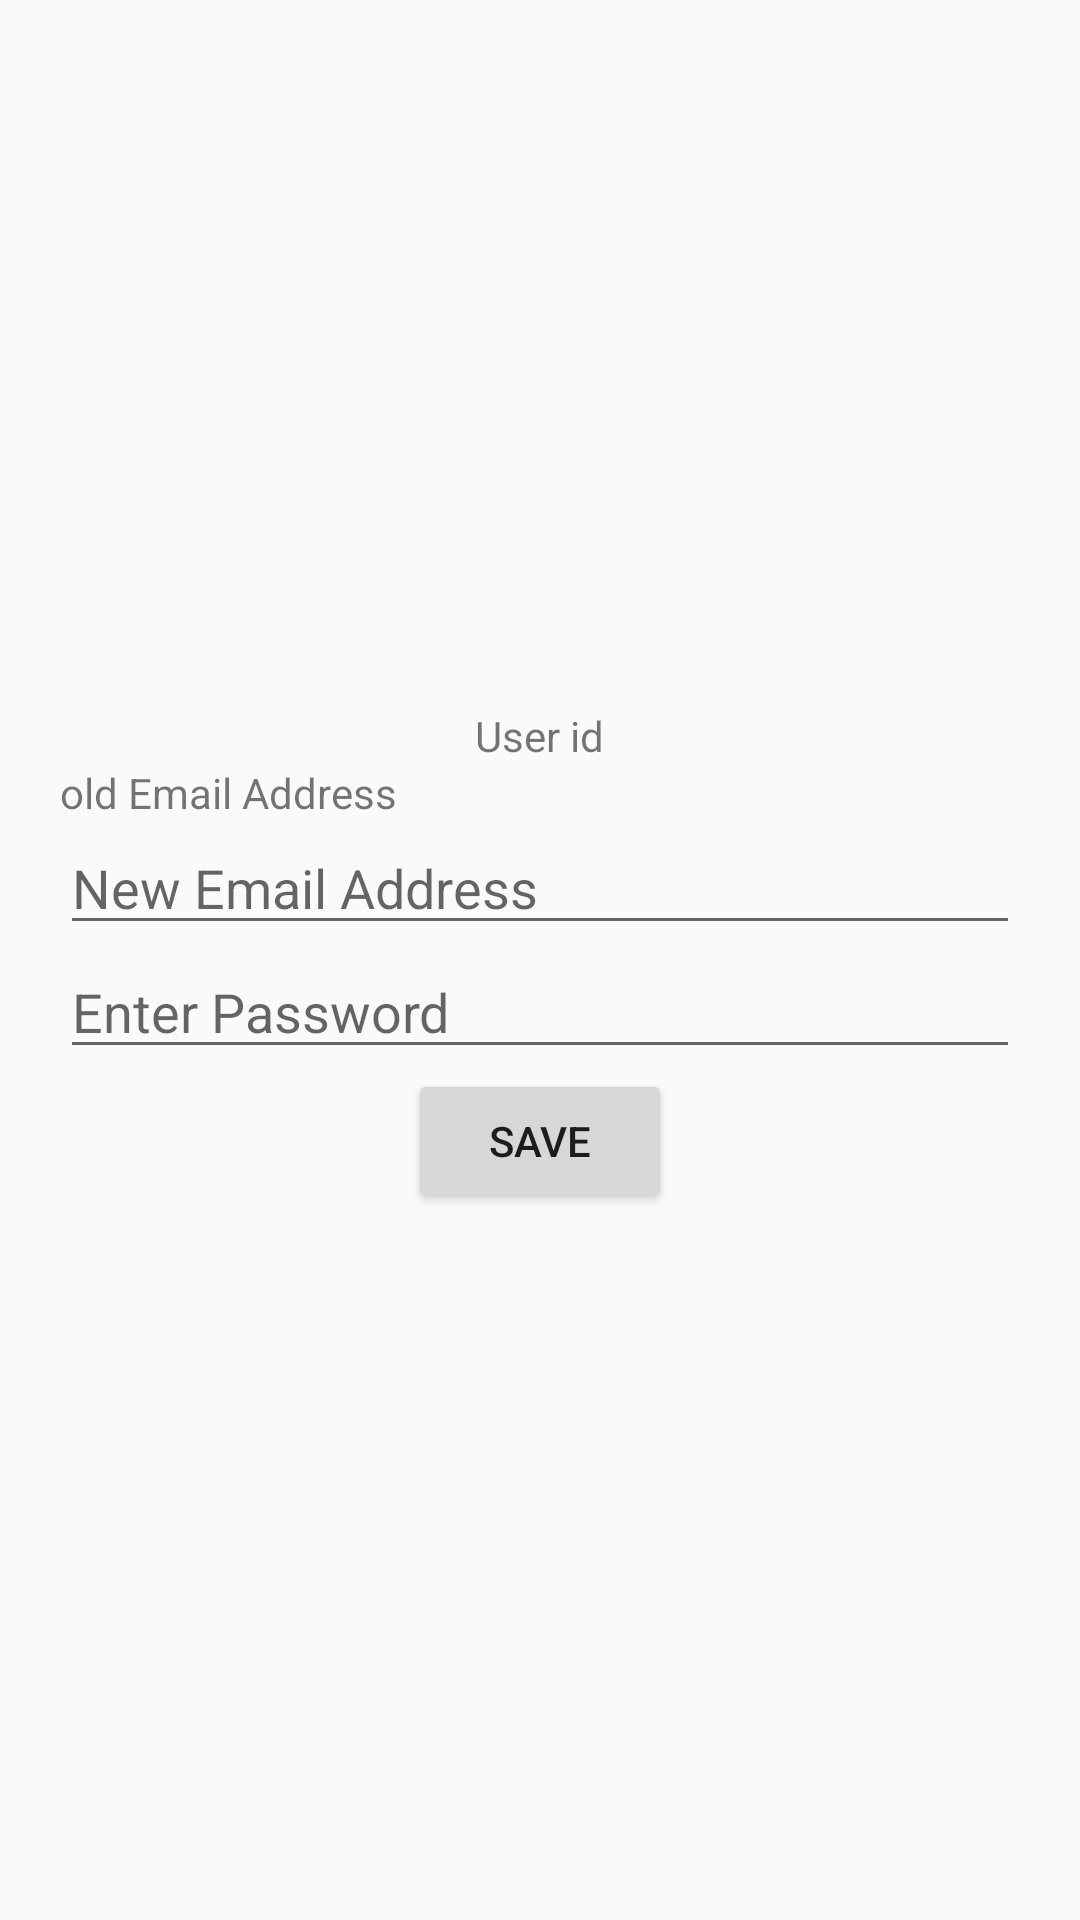

Android layout source for this screen:
<!-- AndroidManifest.xml: application theme Theme.TourismApp -->
<!-- res/layout/activity_edit_email_add.xml -->
<?xml version="1.0" encoding="utf-8"?>
<LinearLayout
    xmlns:android="http://schemas.android.com/apk/res/android"
    xmlns:app="http://schemas.android.com/apk/res-auto"
    xmlns:tools="http://schemas.android.com/tools"
    android:id="@+id/main"
    android:layout_width="match_parent"
    android:layout_height="match_parent"
    android:orientation="vertical"
    android:gravity="center"
    android:padding="20dp"
    tools:context=".EditEmailAddActivity">

    <TextView
        android:id="@+id/txtUserIDEmailProfile"
        android:layout_width="wrap_content"
        android:layout_height="wrap_content"
        android:text="User id"/>

    <TextView
        android:id="@+id/txtEmailAddProfile"
        android:layout_width="match_parent"
        android:layout_height="wrap_content"
        android:text="old Email Address"/>

    <EditText
        android:id="@+id/editEmailAddProfile"
        android:layout_width="match_parent"
        android:layout_height="wrap_content"
        android:hint="New Email Address"
        android:inputType="textEmailAddress"/>

    <EditText
        android:id="@+id/editPasswordEmailProfile"
        android:layout_width="match_parent"
        android:layout_height="wrap_content"
        android:hint="Enter Password"
        android:inputType="textPassword"/>

    <Button
        android:id="@+id/btnSaveEmailProfile"
        android:layout_width="wrap_content"
        android:layout_height="wrap_content"
        android:text="Save"/>

</LinearLayout>
<!-- resources referenced by this layout -->
<resources>
  <style name="Theme.TourismApp" parent="Base.Theme.TourismApp" />
  <style name="Base.Theme.TourismApp" parent="Theme.AppCompat.Light.DarkActionBar">
          
          
      </style>
</resources>
